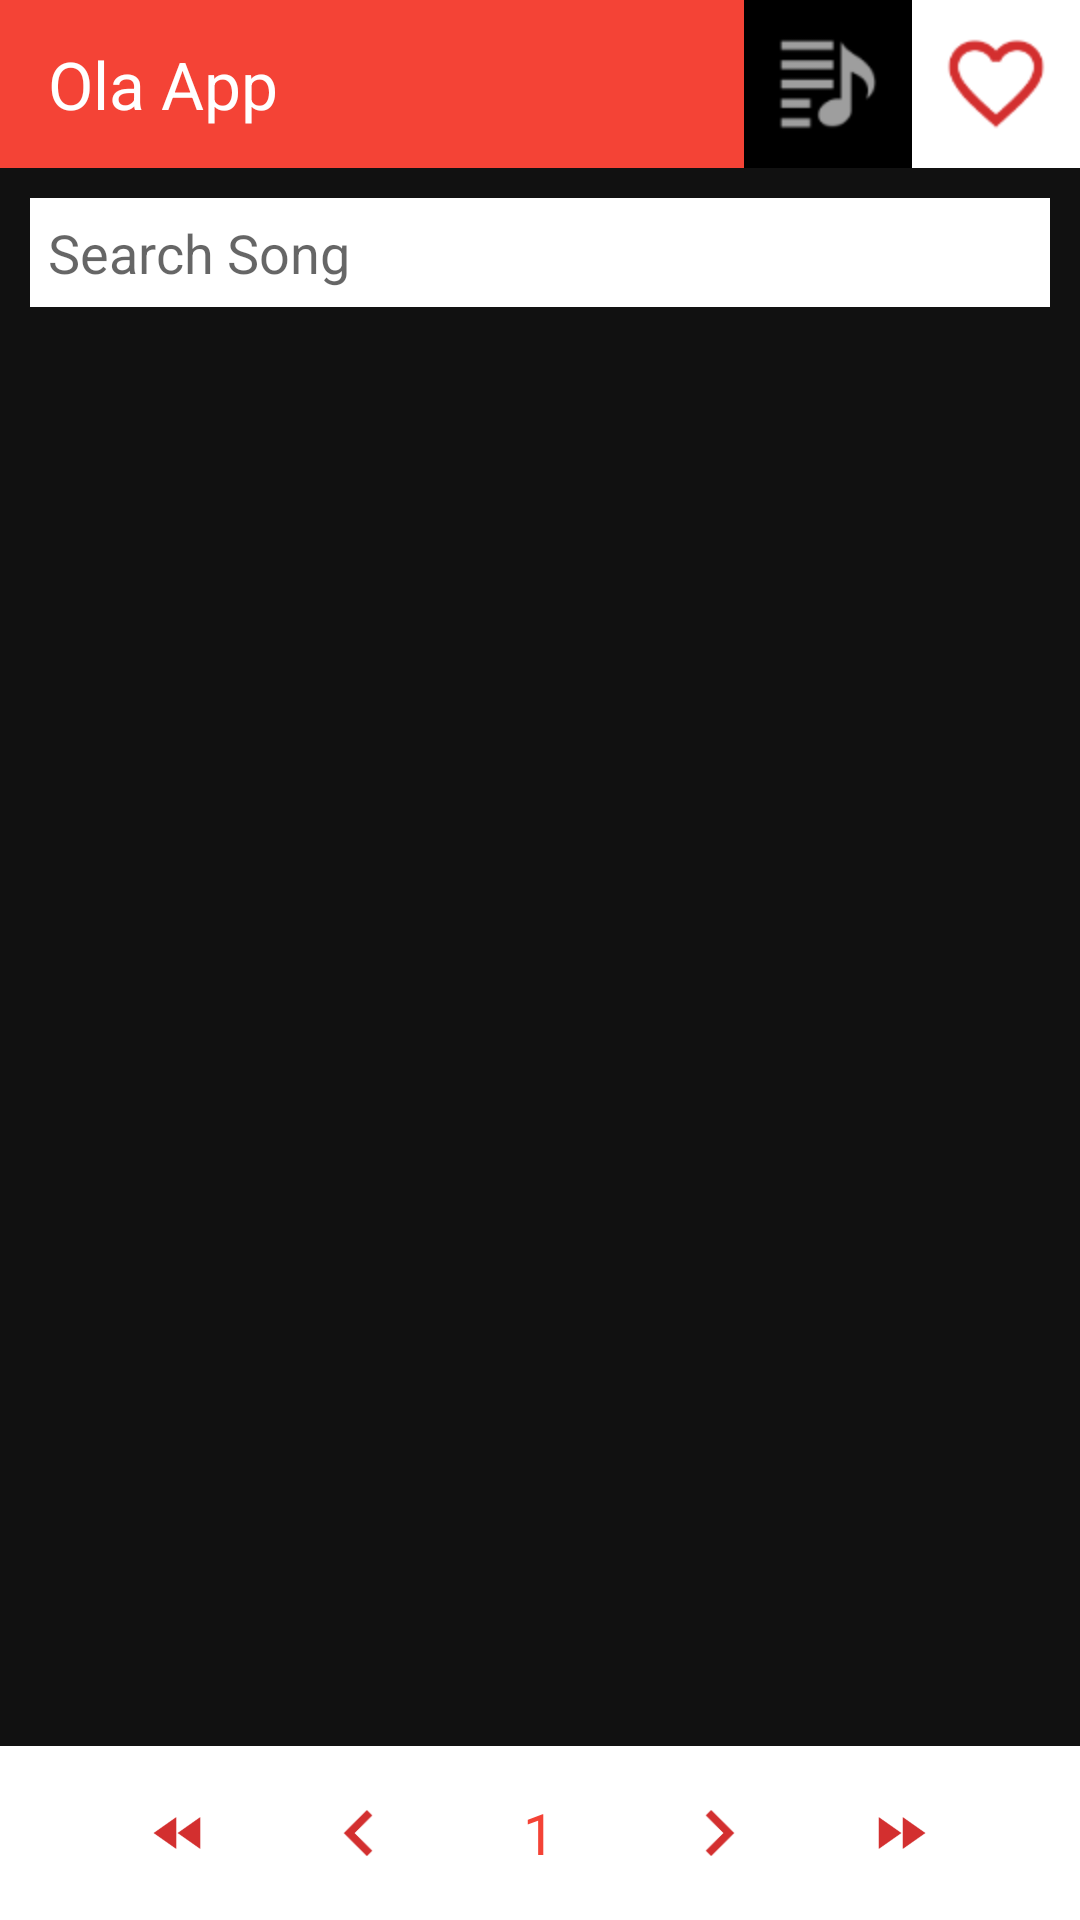

Write the Android layout XML for this screen, with the resource values it uses.
<!-- AndroidManifest.xml: application theme MyTheme -->
<!-- res/layout/activity_main.xml -->
<?xml version="1.0" encoding="utf-8"?>
<RelativeLayout xmlns:android="http://schemas.android.com/apk/res/android"
    xmlns:app="http://schemas.android.com/apk/res-auto"
    xmlns:tools="http://schemas.android.com/tools"
    android:layout_width="match_parent"
    android:layout_height="match_parent"
    android:background="#EE000000"
    tools:context="com.example.dell.olaapp.MainActivity">
    <include
        android:id="@+id/action_bar"
        layout="@layout/main_toolbar"
        android:layout_width="match_parent"
        android:layout_height="?attr/actionBarSize" />
    
    <LinearLayout
        android:focusable="true"
        android:focusableInTouchMode="true"
        android:layout_width="0px"
        android:layout_height="0px"/>
    <AutoCompleteTextView
        android:id="@+id/search_songs"
        android:layout_below="@+id/action_bar"
        android:layout_width="match_parent"
        android:hint="Search Song"
        android:padding="6dp"
        android:layout_margin="10dp"
        android:background="@color/white"
        android:layout_height="wrap_content" />
    <android.support.v7.widget.RecyclerView
        android:id="@+id/song_list"
        android:layout_width="match_parent"
        android:layout_height="match_parent"
        android:layout_below="@+id/search_songs"
        android:layout_above="@+id/pagingLayout">

    </android.support.v7.widget.RecyclerView>
    <RelativeLayout
        android:id="@+id/pagingLayout"
        android:layout_width="match_parent"
        android:layout_height="wrap_content"
        android:layout_alignParentBottom="true"
        android:animateLayoutChanges="true"
        android:background="@color/white">

        <LinearLayout
            android:padding="5dp"
            android:layout_width="match_parent"
            android:layout_height="wrap_content"
            android:layout_marginBottom="10dp"
            android:layout_marginEnd="24dp"
            android:layout_marginStart="24dp"
            android:layout_marginTop="10dp"
            android:gravity="center"
            android:orientation="horizontal">

            <LinearLayout
                android:id="@+id/first_page"
                android:layout_width="0dp"
                android:layout_height="match_parent"
                android:layout_weight="1"
                android:gravity="center">

                <ImageView
                    android:layout_width="28dp"
                    android:layout_height="28dp"
                    android:gravity="center_horizontal"
                    android:src="@drawable/ic_fast_rewind_red" />
            </LinearLayout>

            <LinearLayout
                android:id="@+id/prev_page"
                android:layout_width="0dp"
                android:layout_height="match_parent"
                android:layout_weight="1"
                android:gravity="center">

                <ImageView
                    android:layout_width="28dp"
                    android:layout_height="28dp"
                    android:gravity="center_horizontal"
                    android:src="@drawable/ic_prev_red" />
            </LinearLayout>

            <LinearLayout
                android:id="@+id/cur_page"
                android:layout_width="0dp"
                android:layout_height="match_parent"
                android:layout_weight="1"
                android:gravity="center">

                <TextView
                    android:id="@+id/cur_page_text"
                    android:layout_width="wrap_content"
                    android:layout_height="wrap_content"
                    android:gravity="center_horizontal"
                    android:text="1"
                    android:textSize="19sp"
                    android:textColor="@color/red" />
            </LinearLayout>

            <LinearLayout
                android:id="@+id/next_page"
                android:layout_width="0dp"
                android:layout_height="match_parent"
                android:layout_weight="1"
                android:gravity="center">

                <ImageView
                    android:layout_width="28dp"
                    android:layout_height="28dp"
                    android:gravity="center_horizontal"
                    android:src="@drawable/ic_next_red" />
            </LinearLayout>

            <LinearLayout
                android:id="@+id/last_page"
                android:layout_width="0dp"
                android:layout_height="match_parent"
                android:layout_weight="1"
                android:gravity="center">

                <ImageView
                    android:layout_width="28dp"
                    android:layout_height="28dp"
                    android:gravity="center_horizontal"
                    android:src="@drawable/ic_fast_forward_red" />
            </LinearLayout>
        </LinearLayout>
    </RelativeLayout>
</RelativeLayout>
<!-- res/layout/main_toolbar.xml (included above) -->
<?xml version="1.0" encoding="utf-8"?>
<android.support.v7.widget.Toolbar xmlns:android="http://schemas.android.com/apk/res/android"
    xmlns:app="http://schemas.android.com/apk/res-auto"
    android:layout_width="match_parent"
    android:layout_height="?attr/actionBarSize"
    android:background="@color/red"
    android:elevation="0dp"
    android:minHeight="?attr/actionBarSize"
    app:contentInsetLeft="0dp"
    app:contentInsetStart="0dp"
    app:popupTheme="@style/ThemeOverlay.AppCompat.Light"
    app:theme="@style/ThemeOverlay.AppCompat.Dark.ActionBar">

    <RelativeLayout
        android:layout_width="match_parent"
        android:layout_height="match_parent"
        android:paddingStart="@dimen/activity_horizontal_margin">

        <TextView
            android:id="@+id/title_text"
            style="@style/Base.TextAppearance.AppCompat.Large"
            android:layout_width="wrap_content"
            android:layout_height="wrap_content"
            android:layout_alignParentStart="true"
            android:layout_centerVertical="true"
            android:text="Ola App"
            android:textColor="@color/white" />
        <ImageView
            android:id="@+id/favlist"
            android:layout_width="?attr/actionBarSize"
            android:layout_height="?attr/actionBarSize"
            android:layout_alignParentEnd="true"
            android:background="@color/white"
            android:src="@drawable/ic_nofav_red"/>

        <ImageView
            android:id="@+id/playlist"
            android:layout_width="?attr/actionBarSize"
            android:layout_height="?attr/actionBarSize"
            android:layout_toStartOf="@+id/favlist"
            android:background="@color/black"
            android:src="@drawable/ic_playlist_grey"/>
    </RelativeLayout>
</android.support.v7.widget.Toolbar>
<!-- resources referenced by this layout -->
<resources>
  <color name="black">#000</color>
  <color name="red">#F44336</color>
  <color name="white">#FFF</color>
  <dimen name="activity_horizontal_margin">16dp</dimen>
  <!-- drawable ic_fast_forward_red: png bitmap (drawable-hdpi, 332 bytes) -->
  <!-- drawable ic_fast_rewind_red: png bitmap (drawable-hdpi, 376 bytes) -->
  <!-- drawable ic_next_red: png bitmap (drawable-hdpi, 561 bytes) -->
  <!-- drawable ic_nofav_red: png bitmap (drawable-hdpi, 768 bytes) -->
  <!-- drawable ic_playlist_grey: png bitmap (drawable-hdpi, 640 bytes) -->
  <!-- drawable ic_prev_red: png bitmap (drawable-hdpi, 571 bytes) -->
  <style name="MyTheme" parent="Theme.AppCompat.Light.NoActionBar">
          
          <item name="colorPrimary">@color/colorPrimary</item>
          <item name="colorPrimaryDark">@color/colorPrimaryDark</item>
          <item name="colorAccent">@color/colorAccent</item>
  
      </style>
  <color name="colorPrimary">#F44336</color>
  <color name="colorPrimaryDark">#D32F2F</color>
  <color name="colorAccent">#FF4081</color>
</resources>
